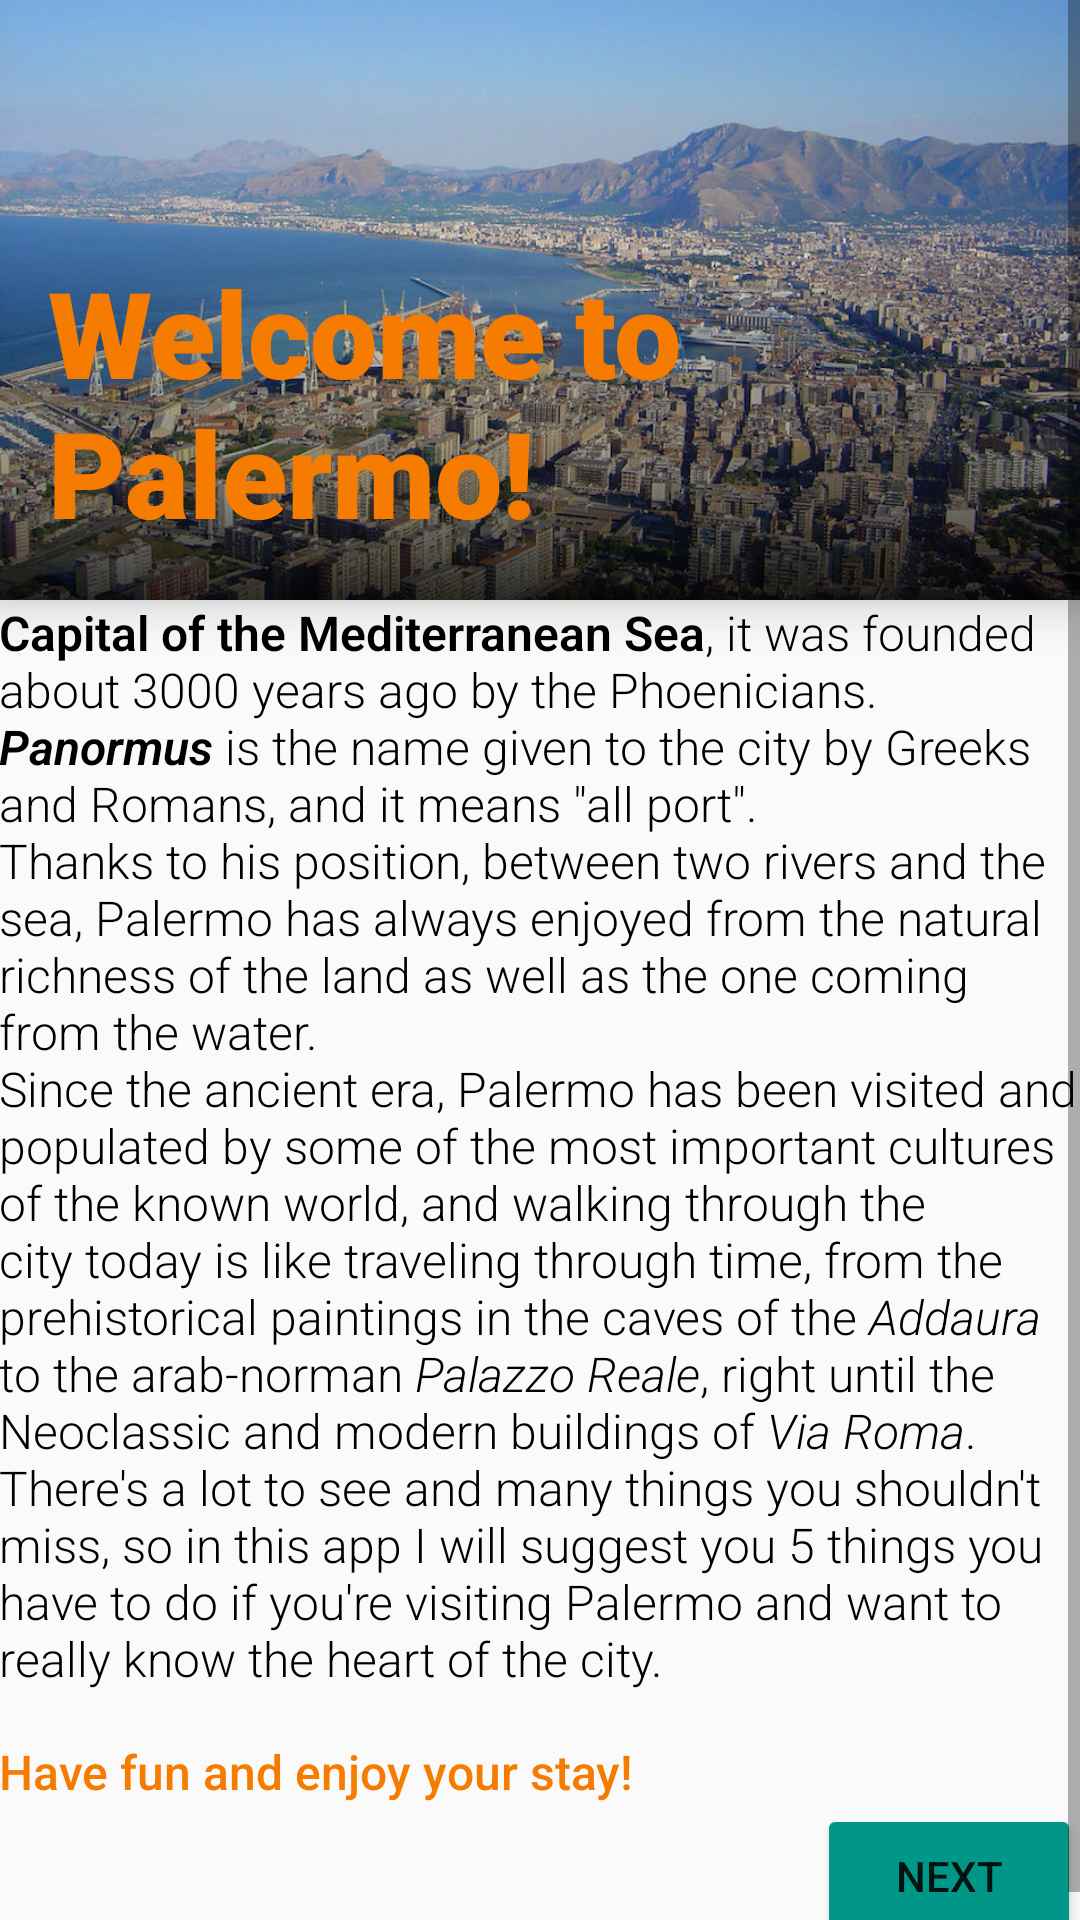

Reconstruct the res/layout file that produces this screen, plus the resources it refers to.
<!-- AndroidManifest.xml: activity theme TestTheme -->
<!-- res/layout/activity_main.xml -->
<?xml version="1.0" encoding="utf-8"?>
<ScrollView xmlns:android="http://schemas.android.com/apk/res/android"
    xmlns:tools="http://schemas.android.com/tools"
    android:layout_width="match_parent"
    android:layout_height="match_parent"
    android:fillViewport="true"
    tools:context="com.example.android.panormus.MainActivity">

    <LinearLayout
        android:layout_width="match_parent"
        android:layout_height="wrap_content"
        android:orientation="vertical">

        <RelativeLayout
            android:id="@+id/img"
            android:layout_width="match_parent"
            android:layout_height="200dp"
            android:clipToPadding="false"
            android:elevation="10dp"
            android:outlineProvider="bounds">

            <ImageView
                android:layout_width="match_parent"
                android:layout_height="match_parent"
                android:scaleType="centerCrop"
                android:src="@drawable/palermo" />

            <TextView
                android:layout_width="match_parent"
                android:layout_height="wrap_content"
                android:layout_alignParentBottom="true"
                android:background="@drawable/scrim"
                android:fontFamily="sans-serif-black"
                android:padding="16dp"
                android:text="@string/welcome"
                android:textColor="#f57c00"
                android:textSize="40sp" />

        </RelativeLayout>


        <RelativeLayout
            android:layout_width="match_parent"
            android:layout_height="0dp"
            android:layout_weight="1"
            android:paddingBottom="@dimen/activity_vertical_margin"
            android:paddingLeft="@dimen/activity_horizontal_margin"
            android:paddingRight="@dimen/activity_horizontal_margin"
            android:paddingTop="@dimen/activity_vertical_margin">

            <TextView
                android:id="@+id/main_body"
                android:layout_width="match_parent"
                android:layout_height="wrap_content"
                android:layout_marginBottom="16dp"
                android:fontFamily="sans-serif-light"
                android:text="@string/main"
                android:textColor="@android:color/black"
                android:textSize="16sp" />

            <TextView
                android:id="@+id/fun"
                android:layout_width="match_parent"
                android:layout_height="wrap_content"
                android:layout_below="@id/main_body"
                android:fontFamily="sans-serif-medium"
                android:text="@string/have_fun"
                android:textColor="#f57c00"
                android:textSize="16sp" />

            <Button
                android:id="@+id/next_button"
                android:layout_width="wrap_content"
                android:layout_height="wrap_content"
                android:layout_alignParentBottom="true"
                android:layout_alignParentRight="true"
                android:layout_below="@+id/fun"
                android:onClick="next"
                android:text="@string/next" />


        </RelativeLayout>


    </LinearLayout>

</ScrollView>
<!-- resources referenced by this layout -->
<resources>
  <!-- drawable palermo: jpg bitmap (drawable, 209262 bytes) -->
  <!-- drawable scrim (drawable) -->
  <?xml version="1.0" encoding="utf-8"?>
  <shape
      xmlns:android="http://schemas.android.com/apk/res/android">
  
      
  
  
      <gradient
          android:angle="90"
          android:centerY="0.3"
          android:startColor="#CC000000"
          android:centerColor="#66000000"
          android:endColor="#00000000"
          android:type="linear"/>
  
  </shape>
  <string name="have_fun">Have fun and enjoy your stay!</string>
  <string name="main"><b>Capital of the Mediterranean Sea</b>, it was founded about 3000 years ago by the Phoenicians. \n<b><i>Panormus</i></b> is the name given to the city by Greeks and Romans, and it means \"all port\".
                          \nThanks to his position, between two rivers and the sea, Palermo has always enjoyed from the natural richness of the land as well as the one coming from the water.
                          \nSince the ancient era, Palermo has been visited and populated by some of the most important cultures of the known world, and walking through the city today is like traveling through time, from the prehistorical paintings in the caves
                          of the <i>Addaura</i> to the arab-norman <i>Palazzo Reale</i>, right until the Neoclassic and modern buildings of <i>Via Roma</i>.
                          \nThere\'s a lot to see and many things you shouldn\'t miss, so in this app I will suggest you 5 things you have to do if you\'re visiting Palermo and want to really know the heart of the city.
  
      </string>
  <string name="next">Next</string>
  <string name="welcome">Welcome to Palermo!</string>
  <style name="TestTheme" parent="Theme.AppCompat.Light">
          
          <item name="colorPrimary">#f57c00</item>
          <item name="colorPrimaryDark">#e65100</item>
          <item name="colorAccent">#f57c00</item>
          <item name="colorButtonNormal">#009688</item>
      </style>
</resources>
